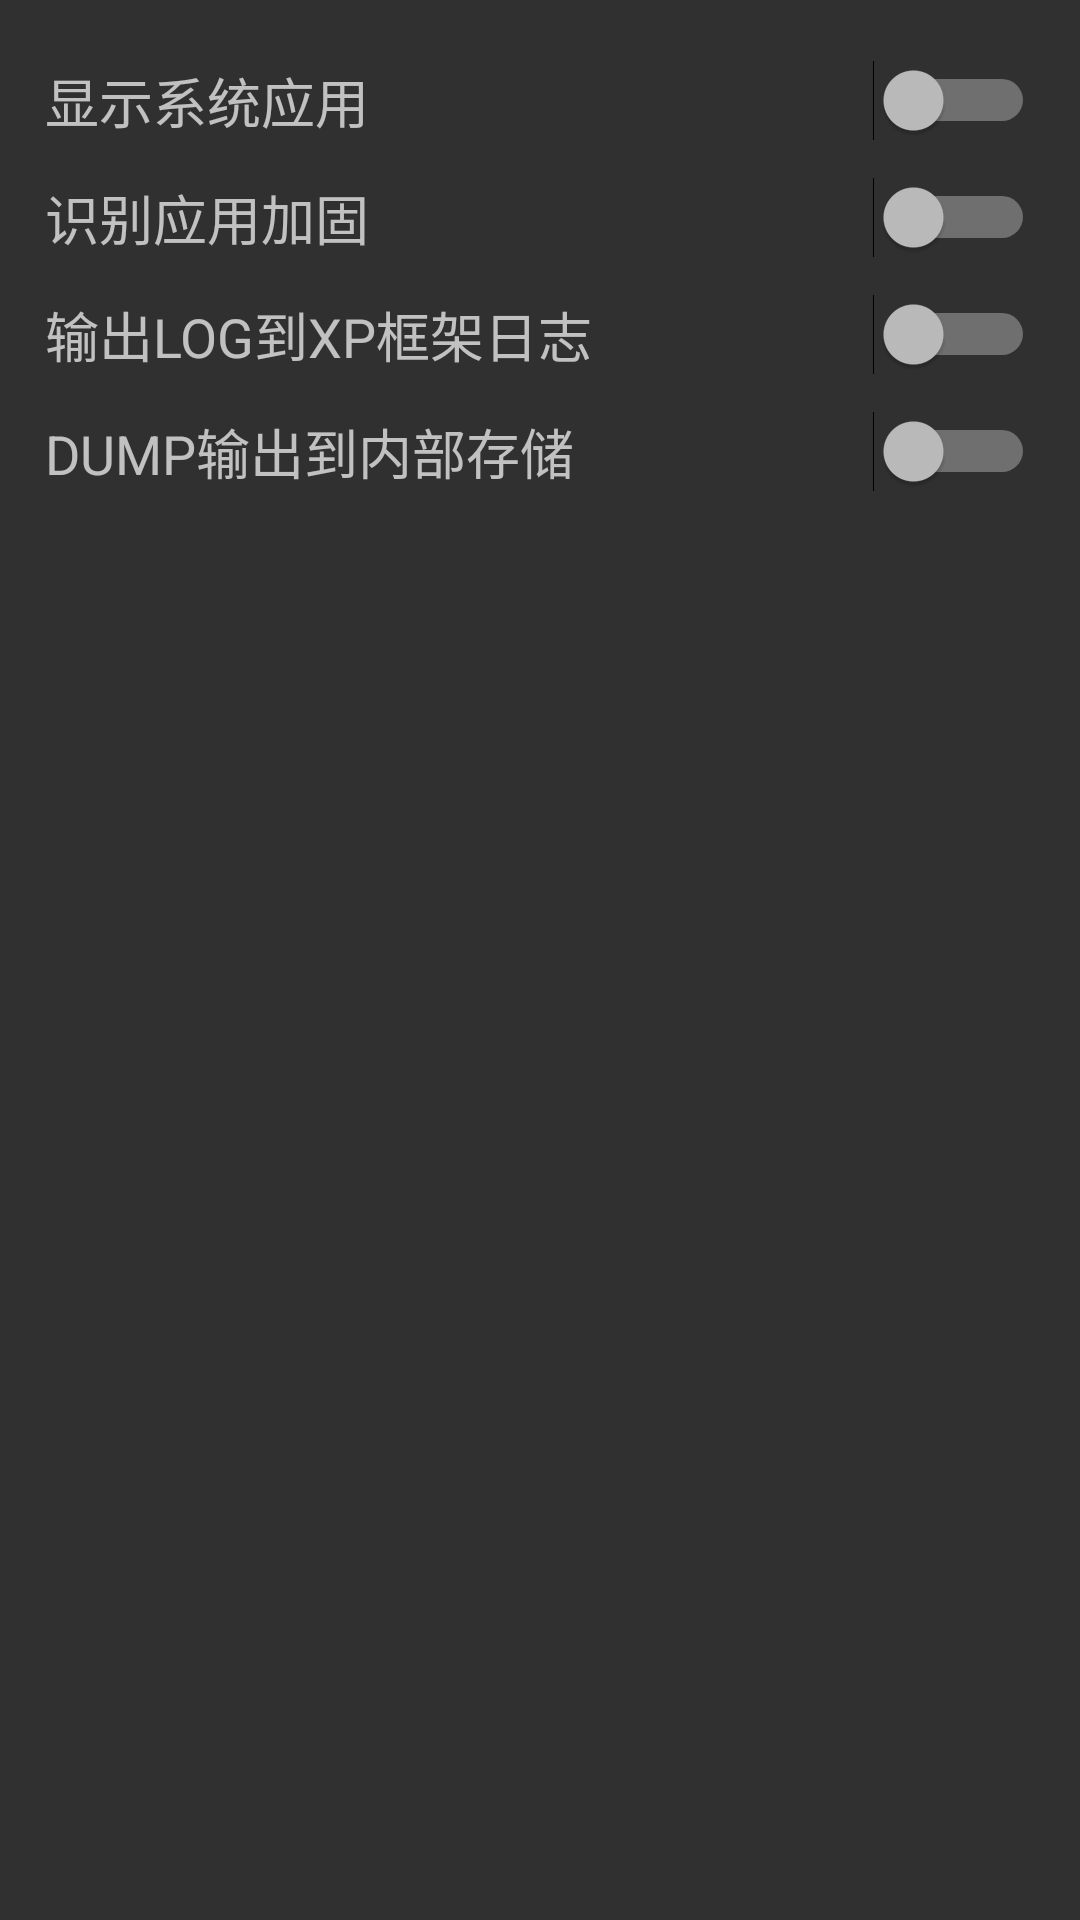

This screen was rendered from an Android layout file. Write that file and the resources it references.
<!-- AndroidManifest.xml: application theme AppTheme -->
<!-- res/layout/setting.xml -->
<LinearLayout xmlns:android="http://schemas.android.com/apk/res/android"
    android:orientation="vertical"
    android:paddingLeft="15dp"
    android:paddingTop="8dp"
    android:paddingRight="15dp"
    android:paddingBottom="5dp"
    android:layout_width="match_parent"
    android:layout_height="match_parent">

	
    <RelativeLayout
        android:layout_width="match_parent"
        android:layout_height="wrap_content"
        android:layout_marginTop="12dp">
        <TextView
            android:textAppearance="?android:attr/textAppearanceMedium"
            android:id="@+id/sysapp"
            android:layout_width="wrap_content"
            android:layout_height="wrap_content"
            android:text="显示系统应用"
            android:layout_centerVertical="true" />
        <Switch
            android:id="@+id/setting_sysapp"
            android:layout_width="match_parent"
            android:layout_height="wrap_content"
            android:layout_toRightOf="@+id/sysapp" />
    </RelativeLayout>
    <RelativeLayout
        android:layout_width="match_parent"
        android:layout_height="wrap_content"
        android:layout_marginTop="12dp">
        <TextView
            android:textAppearance="?android:attr/textAppearanceMedium"
			android:id="@+id/check"
            android:layout_width="wrap_content"
            android:layout_height="wrap_content"
            android:text="识别应用加固"
            android:layout_centerVertical="true" />
        <Switch
			
			android:id="@+id/setting_checksh"
            android:layout_width="match_parent"
            android:layout_height="wrap_content"
            android:layout_toRightOf="@+id/check" />
    </RelativeLayout>
	
	<RelativeLayout
        android:layout_width="match_parent"
        android:layout_height="wrap_content"
        android:layout_marginTop="12dp">
        <TextView
            android:textAppearance="?android:attr/textAppearanceMedium"
            android:id="@+id/xlog"
            android:layout_width="wrap_content"
            android:layout_height="wrap_content"
            android:text="输出LOG到XP框架日志"
            android:layout_centerVertical="true" />
        <Switch
            android:id="@+id/setting_xlog"
            android:layout_width="match_parent"
            android:layout_height="wrap_content"
            android:layout_toRightOf="@+id/xlog" />
    </RelativeLayout>
	
	<RelativeLayout
        android:layout_width="match_parent"
        android:layout_height="wrap_content"
        android:layout_marginTop="12dp">
        <TextView
            android:textAppearance="?android:attr/textAppearanceMedium"
            android:id="@+id/cdump"
            android:layout_width="wrap_content"
            android:layout_height="wrap_content"
            android:text="DUMP输出到内部存储"
            android:layout_centerVertical="true" />
        <Switch
            android:id="@+id/setting_cdump"
            android:layout_width="match_parent"
            android:layout_height="wrap_content"
            android:layout_toRightOf="@+id/cdump" />
    </RelativeLayout>
	
</LinearLayout>
<!-- resources referenced by this layout -->
<resources>
  <style name="AppTheme" parent="@android:style/Theme.Holo">
  		
  	</style>
</resources>
